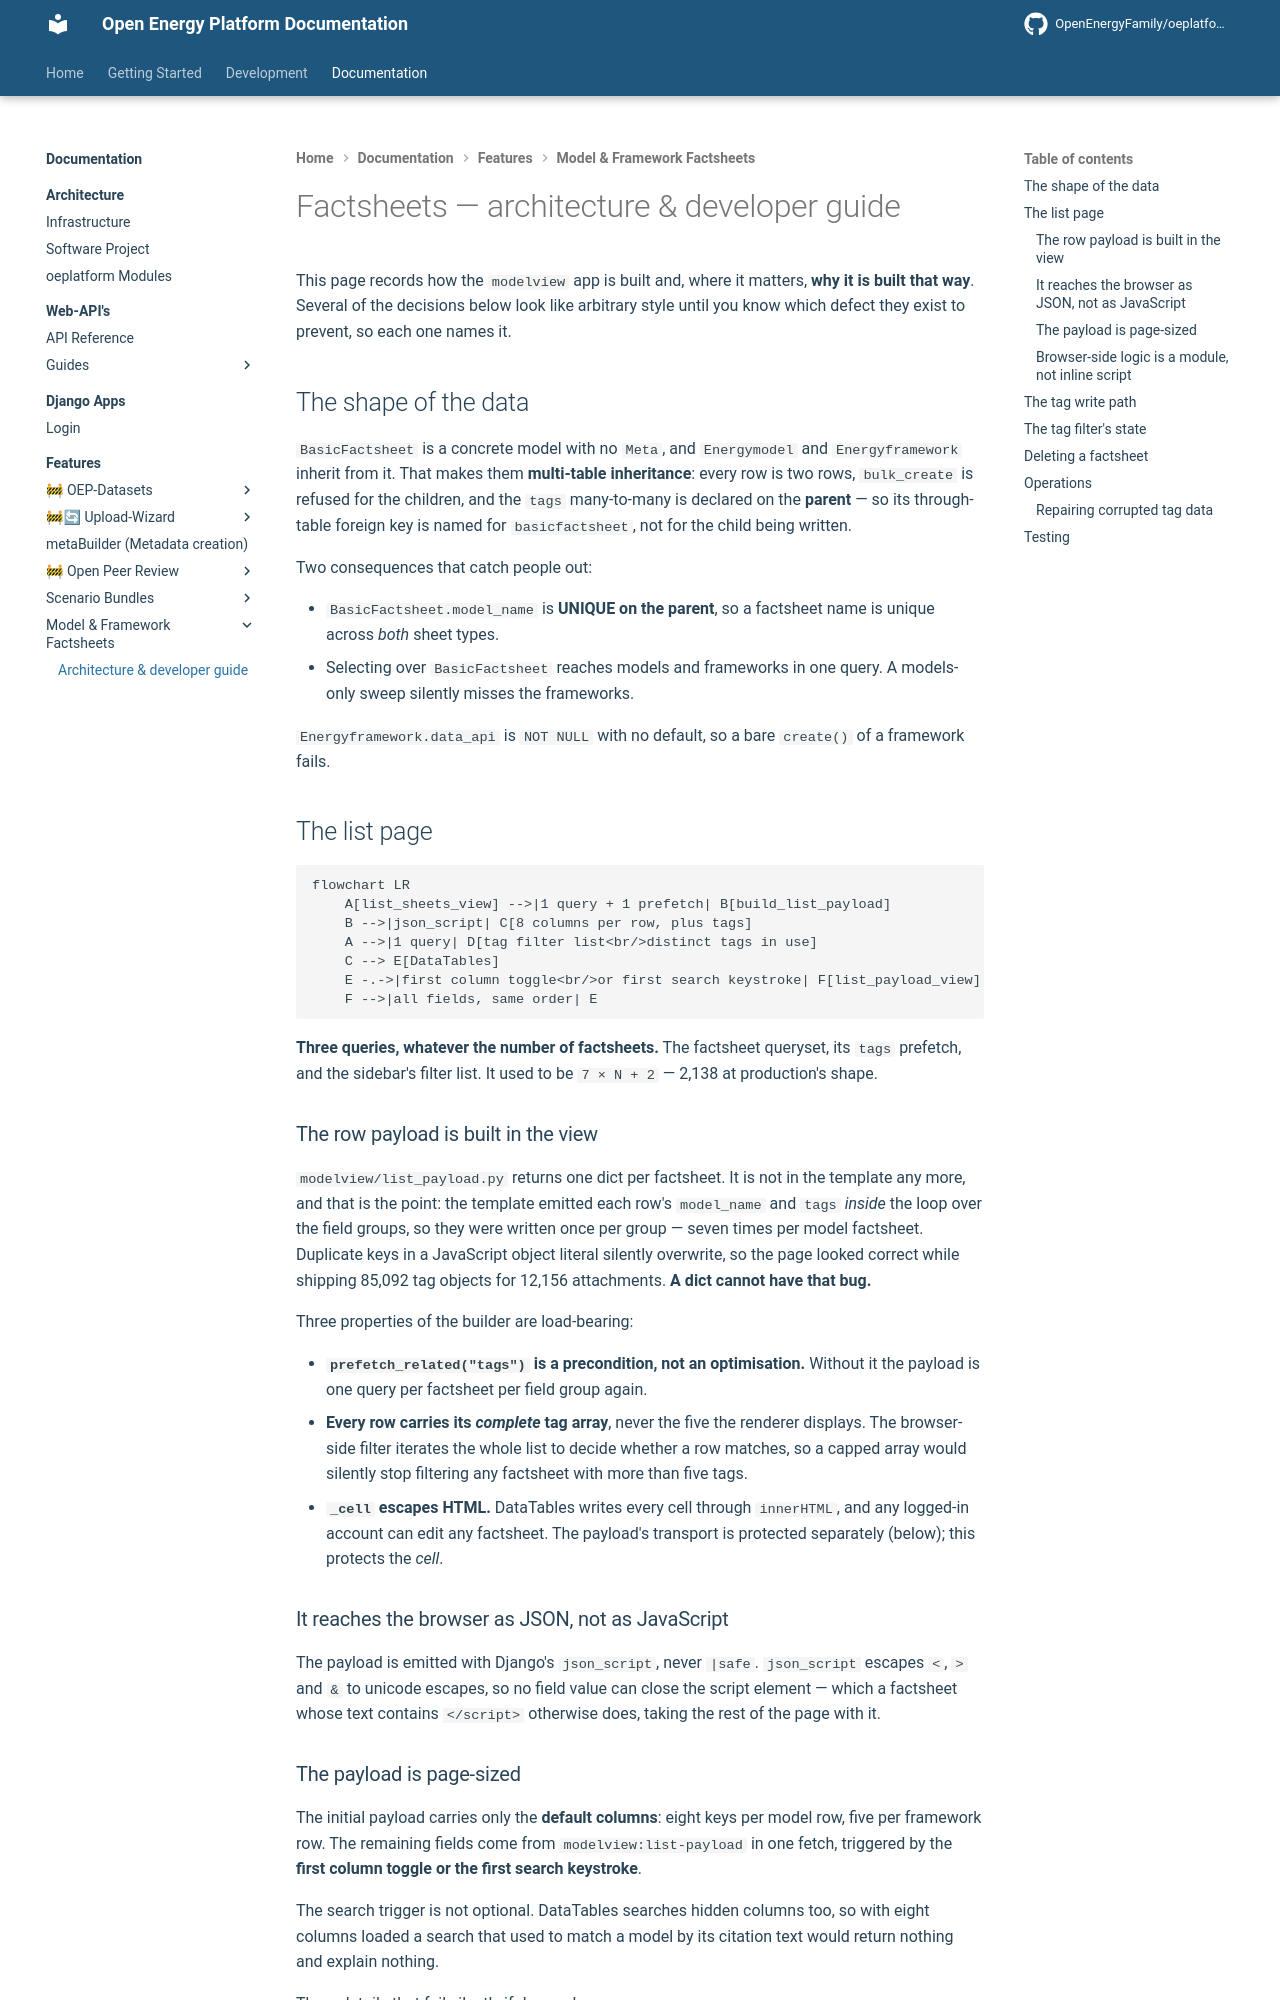

repository: OpenEnergyPlatform/oeplatform · page: oeplatform-code/features/factsheets/architecture/index.html · generator: mkdocs

<!--
SPDX-FileCopyrightText: 2026 Jonas Huber <https://github.com/jh-RLI> © Reiner Lemoine Institut

SPDX-License-Identifier: CC0-1.0
-->

# Factsheets — architecture & developer guide

This page records how the `modelview` app is built and, where it matters, **why
it is built that way**. Several of the decisions below look like arbitrary style
until you know which defect they exist to prevent, so each one names it.

## The shape of the data

`BasicFactsheet` is a concrete model with no `Meta`, and `Energymodel` and
`Energyframework` inherit from it. That makes them **multi-table inheritance**:
every row is two rows, `bulk_create` is refused for the children, and the `tags`
many-to-many is declared on the **parent** — so its through-table foreign key is
named for `basicfactsheet`, not for the child being written.

Two consequences that catch people out:

- `BasicFactsheet.model_name` is **UNIQUE on the parent**, so a factsheet name
  is unique across _both_ sheet types.
- Selecting over `BasicFactsheet` reaches models and frameworks in one query. A
  models-only sweep silently misses the frameworks.

`Energyframework.data_api` is `NOT NULL` with no default, so a bare `create()`
of a framework fails.

## The list page

```mermaid
flowchart LR
    A[list_sheets_view] -->|1 query + 1 prefetch| B[build_list_payload]
    B -->|json_script| C[8 columns per row, plus tags]
    A -->|1 query| D[tag filter list<br/>distinct tags in use]
    C --> E[DataTables]
    E -.->|first column toggle<br/>or first search keystroke| F[list_payload_view]
    F -->|all fields, same order| E
```

**Three queries, whatever the number of factsheets.** The factsheet queryset,
its `tags` prefetch, and the sidebar's filter list. It used to be `7 × N + 2` —
2,138 at production's shape.

### The row payload is built in the view

`modelview/list_payload.py` returns one dict per factsheet. It is not in the
template any more, and that is the point: the template emitted each row's
`model_name` and `tags` _inside_ the loop over the field groups, so they were
written once per group — seven times per model factsheet. Duplicate keys in a
JavaScript object literal silently overwrite, so the page looked correct while
shipping 85,092 tag objects for 12,156 attachments. **A dict cannot have that
bug.**

Three properties of the builder are load-bearing:

- **`prefetch_related("tags")` is a precondition, not an optimisation.** Without
  it the payload is one query per factsheet per field group again.
- **Every row carries its _complete_ tag array**, never the five the renderer
  displays. The browser-side filter iterates the whole list to decide whether a
  row matches, so a capped array would silently stop filtering any factsheet
  with more than five tags.
- **`_cell` escapes HTML.** DataTables writes every cell through `innerHTML`,
  and any logged-in account can edit any factsheet. The payload's transport is
  protected separately (below); this protects the _cell_.

### It reaches the browser as JSON, not as JavaScript

The payload is emitted with Django's `json_script`, never `|safe`. `json_script`
escapes `<`, `>` and `&` to unicode escapes, so no field value can close the
script element — which a factsheet whose text contains `</script>` otherwise
does, taking the rest of the page with it.
